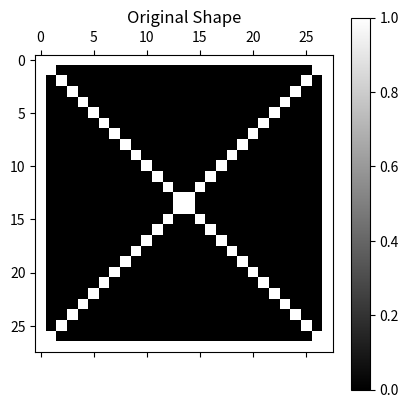
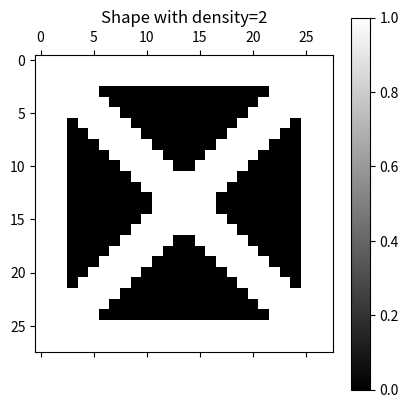

The matplotlib source for these figures, in order:
import numpy as np
import matplotlib.pyplot as plt
import math
n = 28  # The desired total shape size

density = 2  # Insert the desired number of additional pixel density here, where 0 corresponds to shape thickness of 1
             # and 1 adds a pixel on either side of a shape

A = np.zeros((int(n), int(n)))  # Initializes A matrix with 0 values
A_updated = np.zeros((int(n), int(n)))  # Initializes A matrix with 0 values

print(A[0, 1])
for i in range(n):
    for j in range(n):
        if i == 0 or j == 0 or i == n-1 or j == n-1:
            A[i][j] = 1
        # print(A[i][j])
# for i in range(n):
#     print("row " + str(i))
#     for j in range(n):
#         print(A[i][j])

for dens in range(density):
    for i in range(n):
        for j in range(n):
            if i == j:
                A[i][j] = 1
            if i == (n-1)-j:
                A[i][j] = 1
print("Figure 1")
plt.matshow(A, cmap='gray')
plt.title("Original Shape")
plt.colorbar()
plt.show()


for dens in range(density):
    print("dens" + str(dens))
    for i in range(1, n-1):
        for j in range(1, n-1):
            # print(str(i) + "," + str(j))
            if A[i-1][j] + A[i+1][j] + A[i][j-1] + A[i][j+1] > 0:
                A_updated[i][j] = 1
    for i in range(n):
        for j in range(n):
            if A_updated[i][j] == 1:
                A[i][j] = 1  # Replace the A with the new updated A terms, and then perform the density increase again



print("Figure 2")
plt.matshow(A, cmap='gray')
plt.title("Shape with density=" + str(density))
plt.colorbar()
plt.show()

